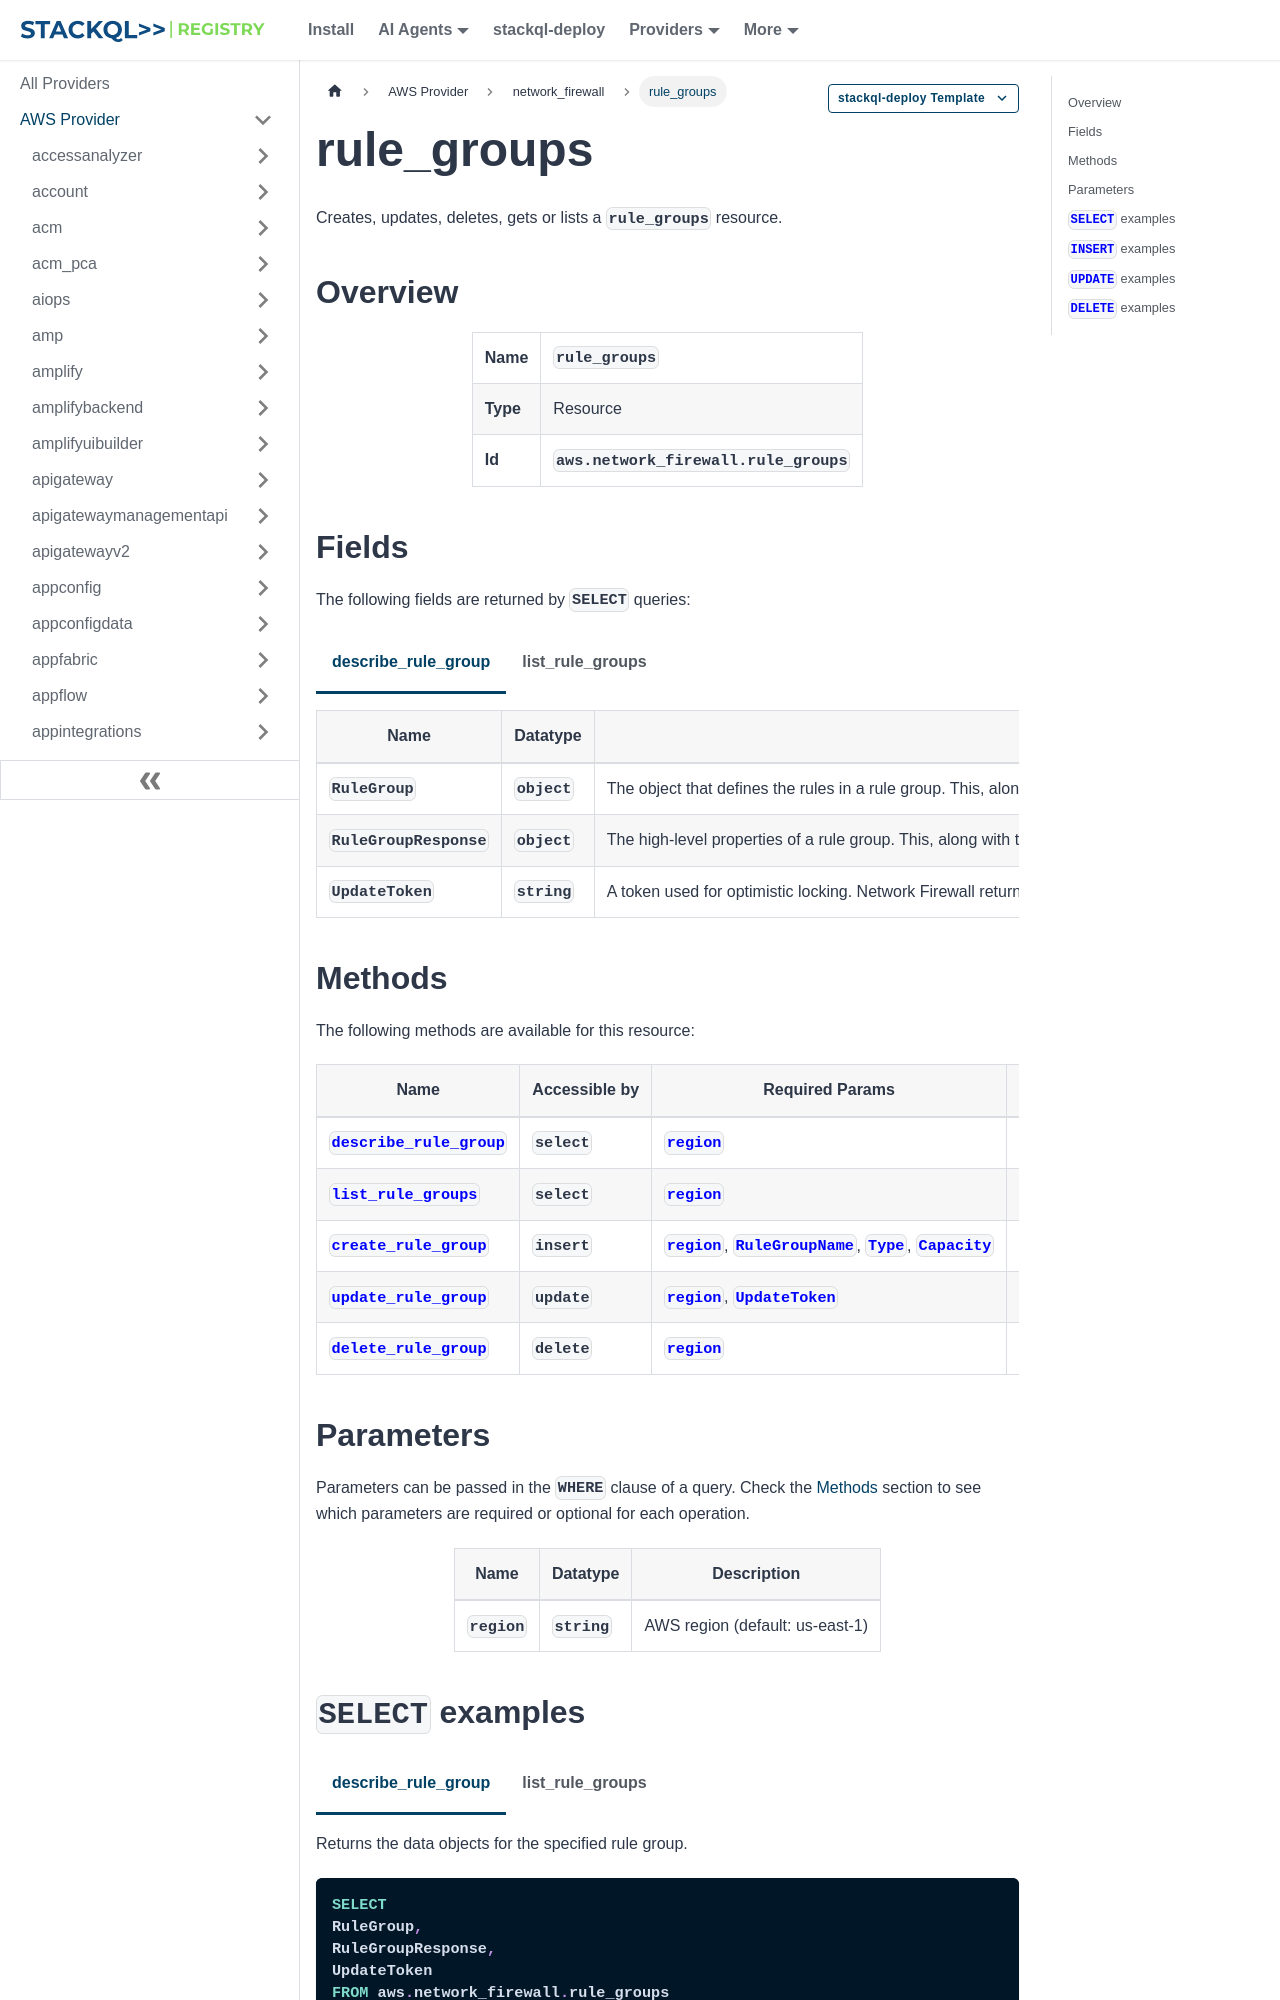

repository: stackql-registry/stackql-provider-aws · page: services/network_firewall/rule_groups.html · generator: docusaurus

--- 
title: rule_groups
hide_title: false
hide_table_of_contents: false
keywords:
  - rule_groups
  - network_firewall
  - aws
  - infrastructure-as-code
  - configuration-as-data
  - cloud inventory
description: Query, deploy and manage aws resources using SQL
custom_edit_url: null
image: /img/stackql-aws-provider-featured-image.png
---

import CopyableCode from '@site/src/components/CopyableCode/CopyableCode';
import CodeBlock from '@theme/CodeBlock';
import Tabs from '@theme/Tabs';
import TabItem from '@theme/TabItem';

Creates, updates, deletes, gets or lists a <code>rule_groups</code> resource.

## Overview
<table><tbody>
<tr><td><b>Name</b></td><td><CopyableCode code="rule_groups" /></td></tr>
<tr><td><b>Type</b></td><td>Resource</td></tr>
<tr><td><b>Id</b></td><td><CopyableCode code="aws.network_firewall.rule_groups" /></td></tr>
</tbody></table>

## Fields

The following fields are returned by `SELECT` queries:

<Tabs
    defaultValue="describe_rule_group"
    values={[
        { label: 'describe_rule_group', value: 'describe_rule_group' },
        { label: 'list_rule_groups', value: 'list_rule_groups' }
    ]}
>
<TabItem value="describe_rule_group">

<table>
<thead>
    <tr>
    <th>Name</th>
    <th>Datatype</th>
    <th>Description</th>
    </tr>
</thead>
<tbody>
<tr>
    <td><CopyableCode code="RuleGroup" /></td>
    <td><code>object</code></td>
    <td>The object that defines the rules in a rule group. This, along with RuleGroupResponse, define the rule group. You can retrieve all objects for a rule group by calling DescribeRuleGroup. Network Firewall uses a rule group to inspect and control network traffic. You define stateless rule groups to inspect individual packets and you define stateful rule groups to inspect packets in the context of their traffic flow. To use a rule group, you include it by reference in an Network Firewall firewall policy, then you use the policy in a firewall. You can reference a rule group from more than one firewall policy, and you can use a firewall policy in more than one firewall.</td>
</tr>
<tr>
    <td><CopyableCode code="RuleGroupResponse" /></td>
    <td><code>object</code></td>
    <td>The high-level properties of a rule group. This, along with the RuleGroup, define the rule group. You can retrieve all objects for a rule group by calling DescribeRuleGroup.</td>
</tr>
<tr>
    <td><CopyableCode code="UpdateToken" /></td>
    <td><code>string</code></td>
    <td>A token used for optimistic locking. Network Firewall returns a token to your requests that access the rule group. The token marks the state of the rule group resource at the time of the request. To make changes to the rule group, you provide the token in your request. Network Firewall uses the token to ensure that the rule group hasn't changed since you last retrieved it. If it has changed, the operation fails with an InvalidTokenException. If this happens, retrieve the rule group again to get a current copy of it with a current token. Reapply your changes as needed, then try the operation again using the new token. (pattern: &lt;code&gt;^(&#91;0-9a-f&#93;&#123;8&#125;)-(&#91;0-9a-f&#93;&#123;4&#125;-)&#123;3&#125;(&#91;0-9a-f&#93;&#123;12&#125;)$&lt;/code&gt;)</td>
</tr>
</tbody>
</table>
</TabItem>
<TabItem value="list_rule_groups">

<table>
<thead>
    <tr>
    <th>Name</th>
    <th>Datatype</th>
    <th>Description</th>
    </tr>
</thead>
<tbody>
<tr>
    <td><CopyableCode code="Arn" /></td>
    <td><code>string</code></td>
    <td>The Amazon Resource Name (ARN) of the rule group. (pattern: &lt;code&gt;^arn:aws.*&lt;/code&gt;)</td>
</tr>
<tr>
    <td><CopyableCode code="Name" /></td>
    <td><code>string</code></td>
    <td>The descriptive name of the rule group. You can't change the name of a rule group after you create it. (pattern: &lt;code&gt;^&#91;a-zA-Z0-9-&#93;+$&lt;/code&gt;)</td>
</tr>
<tr>
    <td><CopyableCode code="VendorName" /></td>
    <td><code>string</code></td>
    <td>The name of the Amazon Web Services Marketplace seller that provides this rule group.</td>
</tr>
</tbody>
</table>
</TabItem>
</Tabs>

## Methods

The following methods are available for this resource:

<table>
<thead>
    <tr>
    <th>Name</th>
    <th>Accessible by</th>
    <th>Required Params</th>
    <th>Optional Params</th>
    <th>Description</th>
    </tr>
</thead>
<tbody>
<tr>
    <td><a href="#describe_rule_group"><CopyableCode code="describe_rule_group" /></a></td>
    <td><CopyableCode code="select" /></td>
    <td><a href="#parameter-region"><code>region</code></a></td>
    <td></td>
    <td>Returns the data objects for the specified rule group.</td>
</tr>
<tr>
    <td><a href="#list_rule_groups"><CopyableCode code="list_rule_groups" /></a></td>
    <td><CopyableCode code="select" /></td>
    <td><a href="#parameter-region"><code>region</code></a></td>
    <td></td>
    <td>Retrieves the metadata for the rule groups that you have defined. Depending on your setting for max results and the number of rule groups, a single call might not return the full list.</td>
</tr>
<tr>
    <td><a href="#create_rule_group"><CopyableCode code="create_rule_group" /></a></td>
    <td><CopyableCode code="insert" /></td>
    <td><a href="#parameter-region"><code>region</code></a>, <a href="#parameter-RuleGroupName"><code>RuleGroupName</code></a>, <a href="#parameter-Type"><code>Type</code></a>, <a href="#parameter-Capacity"><code>Capacity</code></a></td>
    <td></td>
    <td>Creates the specified stateless or stateful rule group, which includes the rules for network traffic inspection, a capacity setting, and tags. You provide your rule group specification in your request using either RuleGroup or Rules.</td>
</tr>
<tr>
    <td><a href="#update_rule_group"><CopyableCode code="update_rule_group" /></a></td>
    <td><CopyableCode code="update" /></td>
    <td><a href="#parameter-region"><code>region</code></a>, <a href="#parameter-UpdateToken"><code>UpdateToken</code></a></td>
    <td></td>
    <td>Updates the rule settings for the specified rule group. You use a rule group by reference in one or more firewall policies. When you modify a rule group, you modify all firewall policies that use the rule group. To update a rule group, first call DescribeRuleGroup to retrieve the current RuleGroup object, update the object as needed, and then provide the updated object to this call.</td>
</tr>
<tr>
    <td><a href="#delete_rule_group"><CopyableCode code="delete_rule_group" /></a></td>
    <td><CopyableCode code="delete" /></td>
    <td><a href="#parameter-region"><code>region</code></a></td>
    <td></td>
    <td>Deletes the specified RuleGroup.</td>
</tr>
</tbody>
</table>

## Parameters

Parameters can be passed in the `WHERE` clause of a query. Check the [Methods](#methods) section to see which parameters are required or optional for each operation.

<table>
<thead>
    <tr>
    <th>Name</th>
    <th>Datatype</th>
    <th>Description</th>
    </tr>
</thead>
<tbody>
<tr id="parameter-region">
    <td><CopyableCode code="region" /></td>
    <td><code>string</code></td>
    <td>AWS region (default: us-east-1)</td>
</tr>
</tbody>
</table>
